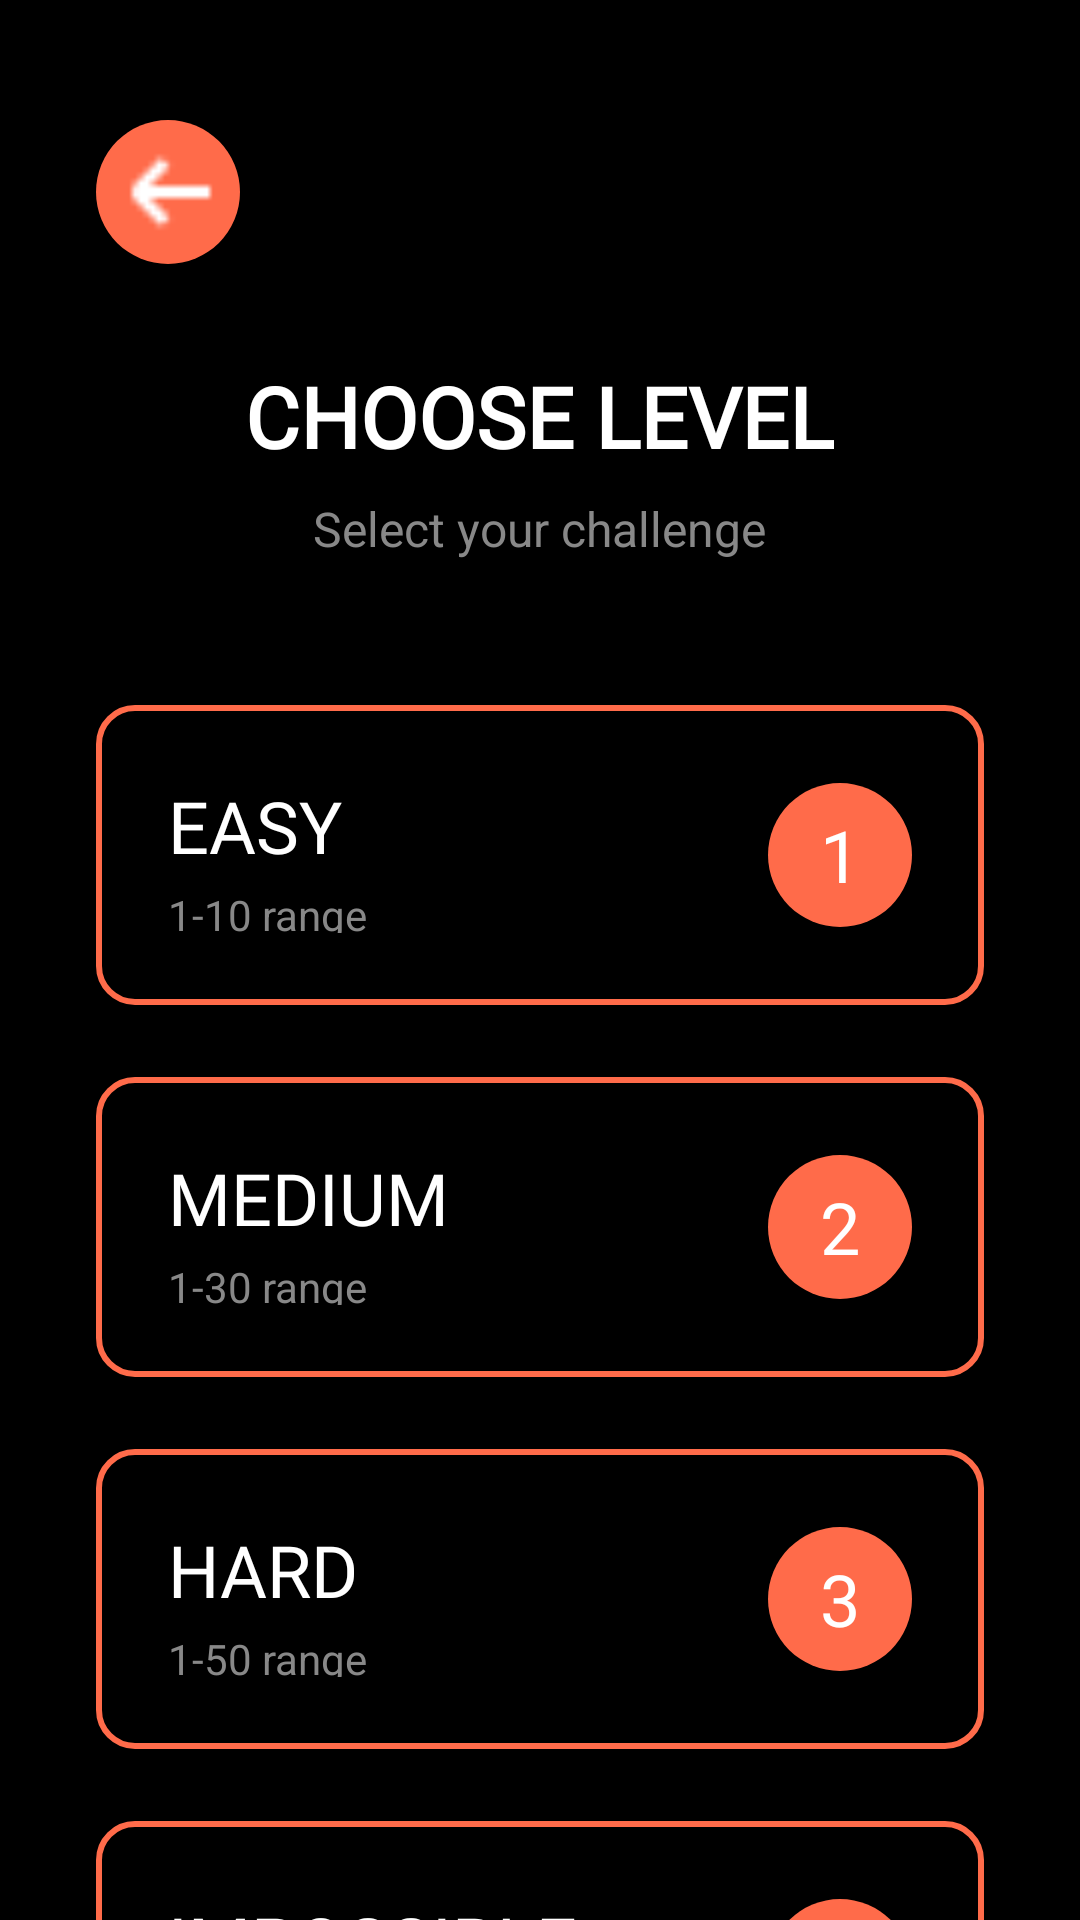

Layout XML and referenced resources for this Android screen:
<!-- AndroidManifest.xml: application theme Theme.GuessingNumber_FP -->
<!-- res/layout/fragment_select_difficulty.xml -->
<?xml version="1.0" encoding="utf-8"?>
<ScrollView xmlns:android="http://schemas.android.com/apk/res/android"
    xmlns:app="http://schemas.android.com/apk/res-auto"
    android:background="#000000"
    android:layout_width="match_parent"
    android:layout_height="match_parent">

    <LinearLayout
        android:orientation="vertical"
        android:layout_width="match_parent"
        android:layout_height="wrap_content"
        android:padding="32dp">

        <ImageButton
            android:id="@+id/btnBack"
            android:layout_width="48dp"
            android:layout_height="48dp"
            android:src="@drawable/ic_arrow_back"
            android:background="@drawable/circle_orange"
            android:contentDescription="Back"
            android:layout_gravity="start"
            android:elevation="4dp"
            android:tint="#FFFFFF"
            android:layout_marginTop="8dp"/>

        <TextView
            android:id="@+id/tvChooseLevel"
            android:layout_width="wrap_content"
            android:layout_height="wrap_content"
            android:layout_gravity="center_horizontal"
            android:layout_marginTop="32dp"
            android:fontFamily="@font/audiowide"
            android:text="CHOOSE LEVEL"
            android:textColor="#fff"
            android:textSize="28sp"
            android:textStyle="bold" />

        <TextView
            android:layout_width="wrap_content"
            android:layout_height="wrap_content"
            android:text="Select your challenge"
            android:textColor="#888"
            android:textSize="16sp"
            android:layout_gravity="center_horizontal"
            android:layout_marginTop="8dp"/>

        
        <LinearLayout
            android:id="@+id/cardEasy"
            android:layout_width="match_parent"
            android:layout_height="100dp"
            android:layout_marginTop="48dp"
            android:background="@drawable/card_border_orange"
            android:gravity="center_vertical"
            android:orientation="horizontal"
            android:padding="24dp"
            android:clickable="true"
            android:focusable="true"
            android:foreground="@drawable/ripple_orange"
            app:rippleColor="#FF6B4A">

            <LinearLayout
                android:layout_width="0dp"
                android:layout_height="wrap_content"
                android:layout_weight="1"
                android:orientation="vertical">

                <TextView
                    android:id="@+id/tvEasy"
                    android:layout_width="wrap_content"
                    android:layout_height="wrap_content"
                    android:fontFamily="@font/audiowide"
                    android:text="EASY"
                    android:textColor="#fff"
                    android:textSize="24sp" />

                <TextView
                    android:id="@+id/tvEasyRange"
                    android:layout_width="wrap_content"
                    android:layout_height="wrap_content"
                    android:text="1-10 range"
                    android:textColor="#888"
                    android:textSize="14sp"
                    android:layout_marginTop="4dp" />
            </LinearLayout>

            <TextView
                android:id="@+id/badgeEasy"
                android:layout_width="48dp"
                android:layout_height="48dp"
                android:background="@drawable/circle_orange"
                android:gravity="center"
                android:text="1"
                android:textColor="#fff"
                android:textSize="24sp"
                android:fontFamily="@font/audiowide" />
        </LinearLayout>

        
        <LinearLayout
            android:id="@+id/cardMedium"
            android:layout_width="match_parent"
            android:layout_height="100dp"
            android:layout_marginTop="24dp"
            android:orientation="horizontal"
            android:background="@drawable/card_border_orange"
            android:gravity="center_vertical"
            android:padding="24dp"
            android:clickable="true"
            android:focusable="true"
            android:foreground="@drawable/ripple_orange"
            app:rippleColor="#FF6B4A">

            <LinearLayout
                android:layout_width="0dp"
                android:layout_height="wrap_content"
                android:layout_weight="1"
                android:orientation="vertical">

                <TextView
                    android:id="@+id/tvMedium"
                    android:layout_width="wrap_content"
                    android:layout_height="wrap_content"
                    android:fontFamily="@font/audiowide"
                    android:text="MEDIUM"
                    android:textColor="#fff"
                    android:textSize="24sp" />

                <TextView
                    android:id="@+id/tvMediumRange"
                    android:layout_width="wrap_content"
                    android:layout_height="wrap_content"
                    android:text="1-30 range"
                    android:textColor="#888"
                    android:textSize="14sp"
                    android:layout_marginTop="4dp" />
            </LinearLayout>

            <TextView
                android:id="@+id/badgeMedium"
                android:layout_width="48dp"
                android:layout_height="48dp"
                android:background="@drawable/circle_orange"
                android:gravity="center"
                android:text="2"
                android:textColor="#fff"
                android:textSize="24sp"
                android:fontFamily="@font/audiowide" />
        </LinearLayout>

        
        <LinearLayout
            android:id="@+id/cardHard"
            android:layout_width="match_parent"
            android:layout_height="100dp"
            android:layout_marginTop="24dp"
            android:orientation="horizontal"
            android:background="@drawable/card_border_orange"
            android:gravity="center_vertical"
            android:padding="24dp"
            android:clickable="true"
            android:focusable="true"
            android:foreground="@drawable/ripple_orange"
            app:rippleColor="#FF6B4A">

            <LinearLayout
                android:layout_width="0dp"
                android:layout_height="wrap_content"
                android:layout_weight="1"
                android:orientation="vertical">

                <TextView
                    android:id="@+id/tvHard"
                    android:layout_width="wrap_content"
                    android:layout_height="wrap_content"
                    android:fontFamily="@font/audiowide"
                    android:text="HARD"
                    android:textColor="#fff"
                    android:textSize="24sp" />

                <TextView
                    android:id="@+id/tvHardRange"
                    android:layout_width="wrap_content"
                    android:layout_height="wrap_content"
                    android:text="1-50 range"
                    android:textColor="#888"
                    android:textSize="14sp"
                    android:layout_marginTop="4dp" />
            </LinearLayout>

            <TextView
                android:id="@+id/badgeHard"
                android:layout_width="48dp"
                android:layout_height="48dp"
                android:background="@drawable/circle_orange"
                android:gravity="center"
                android:text="3"
                android:textColor="#fff"
                android:textSize="24sp"
                android:fontFamily="@font/audiowide" />
        </LinearLayout>

        
        <LinearLayout
            android:id="@+id/cardImpossible"
            android:layout_width="match_parent"
            android:layout_height="100dp"
            android:layout_marginTop="24dp"
            android:background="@drawable/card_border_orange"
            android:gravity="center_vertical"
            android:orientation="horizontal"
            android:padding="24dp"
            android:clickable="true"
            android:focusable="true"
            android:foreground="@drawable/ripple_orange"
            app:rippleColor="#FF6B4A">

            <LinearLayout
                android:layout_width="0dp"
                android:layout_height="wrap_content"
                android:layout_weight="1"
                android:orientation="vertical">

                <TextView
                    android:id="@+id/tvHard"
                    android:layout_width="wrap_content"
                    android:layout_height="wrap_content"
                    android:fontFamily="@font/audiowide"
                    android:text="IMPOSSIBLE"
                    android:textColor="#fff"
                    android:textSize="24sp" />

                <TextView
                    android:id="@+id/tvHardRange"
                    android:layout_width="wrap_content"
                    android:layout_height="wrap_content"
                    android:text="1-100 range"
                    android:textColor="#888"
                    android:textSize="14sp"
                    android:layout_marginTop="4dp" />
            </LinearLayout>

            <TextView
                android:id="@+id/badgeHard"
                android:layout_width="48dp"
                android:layout_height="48dp"
                android:background="@drawable/circle_orange"
                android:gravity="center"
                android:text="4"
                android:textColor="#fff"
                android:textSize="24sp"
                android:fontFamily="@font/audiowide" />
        </LinearLayout>

    </LinearLayout>
</ScrollView>
<!-- resources referenced by this layout -->
<resources>
  <!-- drawable card_border_orange (drawable) -->
  <shape xmlns:android="http://schemas.android.com/apk/res/android"
      android:shape="rectangle">
      <solid android:color="@android:color/transparent"/>
      <stroke android:width="2dp" android:color="#FF6B4A"/>
      <corners android:radius="12dp"/>
  </shape>
  <!-- drawable circle_orange (drawable) -->
  <shape xmlns:android="http://schemas.android.com/apk/res/android"
      android:shape="oval">
      <solid android:color="#FF6B4A"/>
  </shape>
  <!-- drawable ic_arrow_back: png bitmap (drawable, 203 bytes) -->
  <!-- drawable ripple_orange (drawable) -->
  <?xml version="1.0" encoding="utf-8"?>
  <ripple xmlns:android="http://schemas.android.com/apk/res/android"
      android:color="#FF6B4A" />
  <style name="Theme.GuessingNumber_FP" parent="Theme.MaterialComponents.DayNight.NoActionBar">
          
          <item name="colorPrimary">#000000</item>
          <item name="colorPrimaryVariant">#000000</item>
          <item name="colorOnPrimary">#FFFFFF</item>
          
          <item name="colorSecondary">#FF6B4A</item>
          <item name="colorSecondaryVariant">#FF6B4A</item>
          <item name="colorOnSecondary">#FFFFFF</item>
          
          <item name="materialButtonStyle">@style/Widget.MaterialComponents.Button</item>
          
          <item name="android:statusBarColor">#000000</item>
          
      </style>
</resources>
